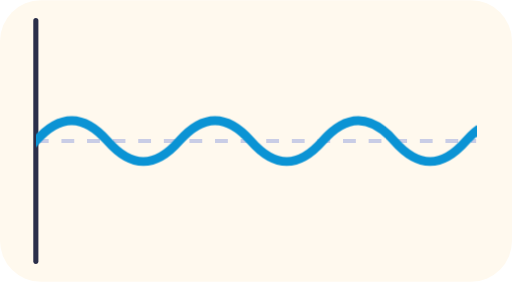
t = 0.00 s
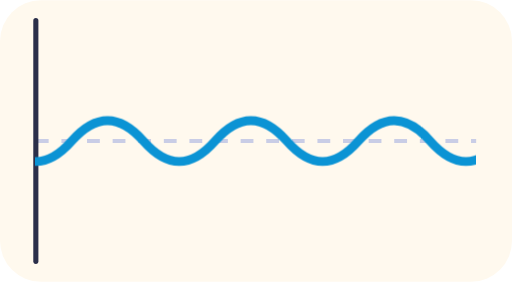
t = 0.25 s
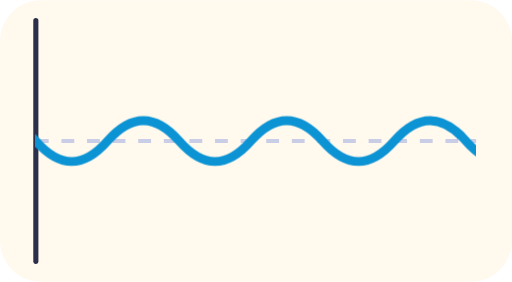
t = 0.50 s
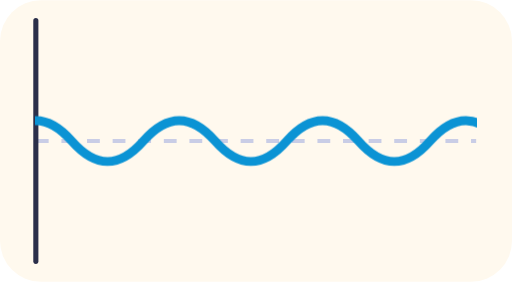
t = 0.75 s

The animated SVG that drew these frames (rendered in a browser with its animation timeline set to each time). Animation: 1 CSS @keyframes rule; one cycle of 1.00 s, repeats indefinitely.

<svg xmlns="http://www.w3.org/2000/svg" viewBox="0 0 200 110" role="img">
<title>A sound wave</title>
<style>.w{animation:m 1s linear infinite}@keyframes m{to{transform:translateX(56px)}}@media (prefers-reduced-motion: reduce){*{animation:none!important}}</style>
<rect width="100%" height="100%" rx="16" fill="#FFF9EE"/>
<defs><clipPath id="c"><rect x="14" y="0" width="172" height="110"/></clipPath></defs>
<path d="M14 55 H186" stroke="#C9CDE6" stroke-width="1.5" stroke-dasharray="5 5"/>
<path d="M14 8 V102" stroke="#2B2F4A" stroke-width="2" stroke-linecap="round"/>
<g clip-path="url(#c)"><path class="w" d="M-42 55 q14 -16 28 0 t28 0 t28 0 t28 0 t28 0 t28 0 t28 0 t28 0 t28 0 t28 0 t28 0" fill="none" stroke="#0B93D4" stroke-width="3.5" stroke-linecap="round"/></g>
</svg>
